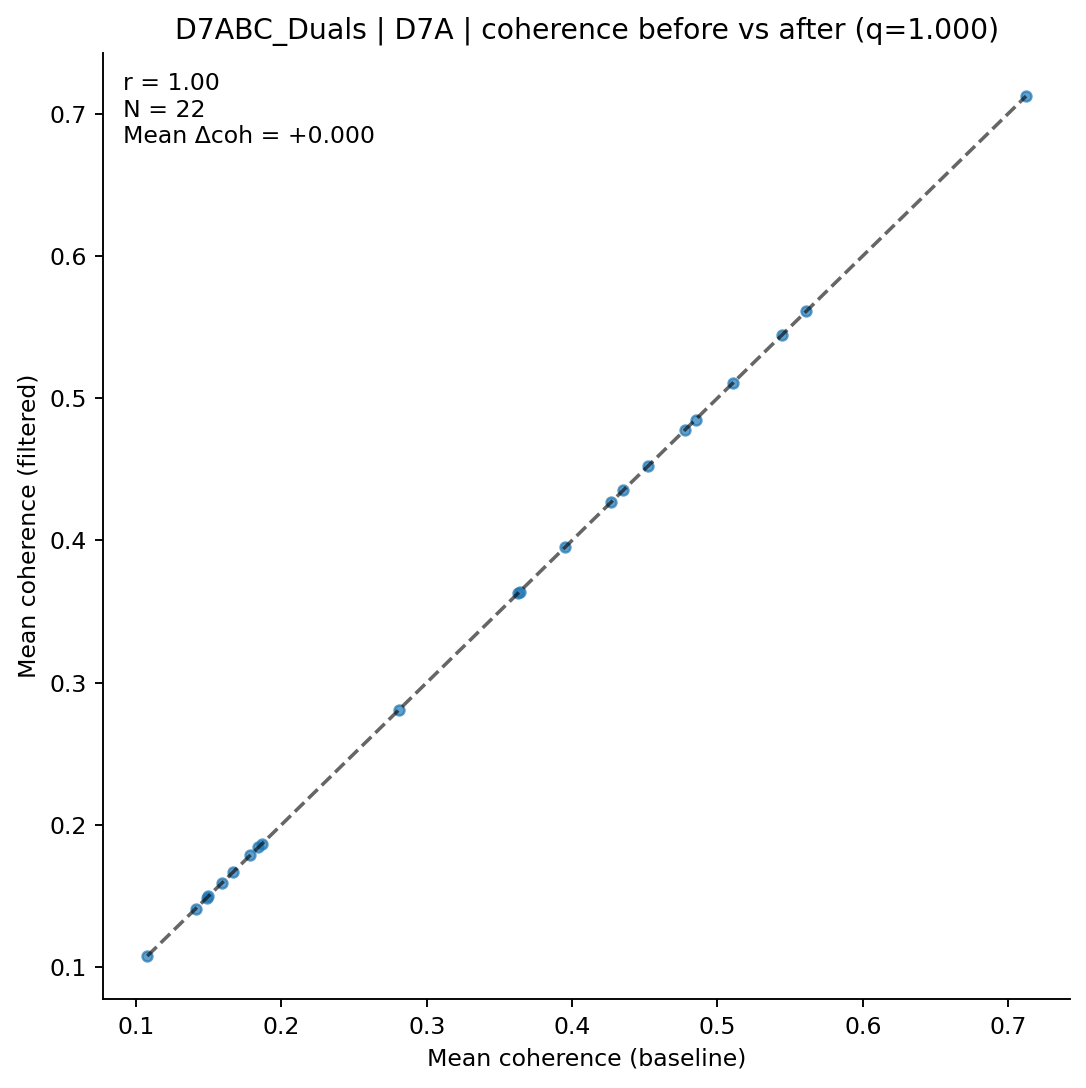

Source data for this figure (header and first rows):
clonotype, coh_before, coh_after, n_before, n_after
AV12D-3-CALNNYAQGLTF-AJ26_BV1-CTCSADKVNN…, 0.1077, 0.1077, 5, 5
AV13N-3-CASSGSWQLIF-AJ22_BV31-CAWSLAGSGN…, 0.1496, 0.1496, 23, 23
AV14-2-CAASASSGSWQLIF-AJ22_BV31-CAWSLAGS…, 0.1864, 0.1864, 78, 78
AV14-2-CAASGAGYQNFYF-AJ49_BV16-CASSATGGF…, 0.452, 0.452, 6, 6
AV14-2-CAASYNVLYF-AJ21_BV13-2-CASGQSSYEQ…, 0.1592, 0.1592, 6, 6
AV14D-1-CAASSAGNTGKLIF-AJ37_BV31-CAWSARG…, 0.1486, 0.1486, 17, 17
AV15-1/DV6-1-CALWEPPHNNNAPRF-AJ43_BV16-C…, 0.1409, 0.1409, 15, 15
AV15-2/DV6-2-CALSELDTGYQNFYF-AJ49_BV3-CA…, 0.3639, 0.3639, 4, 4
AV15-2/DV6-2-CALSELGGNYKYVF-AJ40_BV13-2-…, 0.4775, 0.4775, 79, 79
AV16N-CAMRDSNTGYQNFYF-AJ49_BV13-2-CASGTG…, 0.5107, 0.5107, 15, 15
AV16N-CAMRENYNQGKLIF-AJ23_BV3-CASSQTGGRN…, 0.4849, 0.4849, 4, 4
AV19-CAAGNQGGSAKLIF-AJ57_BV19-CASSLGHEQY…, 0.3952, 0.3952, 4, 4
AV21/DV12-CILRVATGANTGKLTF-AJ52_BV13-2-C…, 0.5447, 0.5447, 6, 6
AV21/DV12-CILRVRNQGGSAKLIF-AJ57_BV1-CTCR…, 0.167, 0.167, 4, 4
AV4-4/DV10-CAAEAGGYQNFYF-AJ49_BV13-3-CAS…, 0.2807, 0.2807, 4, 4
AV6D-5-CALGDQGLSGKLTF-AJ2_BV14-CASSFRDWG…, 0.4351, 0.4351, 4, 4
AV8D-2-CATDGQGGRALIF-AJ15_BV3-CASSPQGHSD…, 0.1841, 0.1841, 13, 13
AV8D-2-CATDSGYNKLTF-AJ11_BV14-CANPGQGANE…, 0.5612, 0.5612, 23, 23
AV8D-2-CATDSGYNKLTF-AJ11_BV31-CAWSPTGGAD…, 0.7123, 0.7123, 17, 17
AV8D-2-CATDTGGLSGKLTF-AJ2_BV13-1-CASSPGQ…, 0.1784, 0.1784, 12, 12
AV8D-2-CATETSGGNYKPTF-AJ6_BV19-CASPISNER…, 0.3628, 0.3628, 6, 6
AV8D-2-CATETSGGNYKPTF-AJ6_BV3-CASSLLDREY…, 0.427, 0.427, 19, 19
